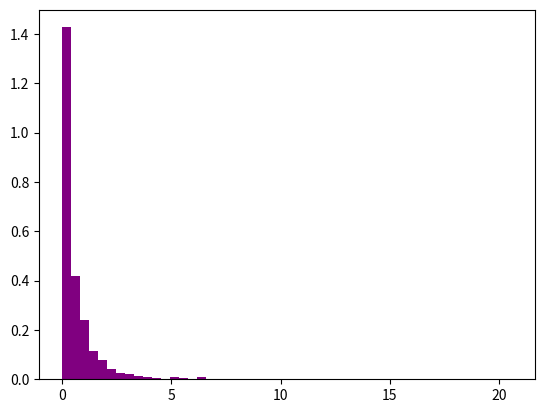

Write the Python code that produced this figure.
from numpy import random
import matplotlib.pyplot as plt
import seaborn as sns

# x = random.pareto(a=2, size=(4, 5))
# print(x)

shape_parameter = 2.5
data = random.pareto(shape_parameter, size=1000)
plt.hist(data, bins=50, density=True, color="purple", )

plt.show()
